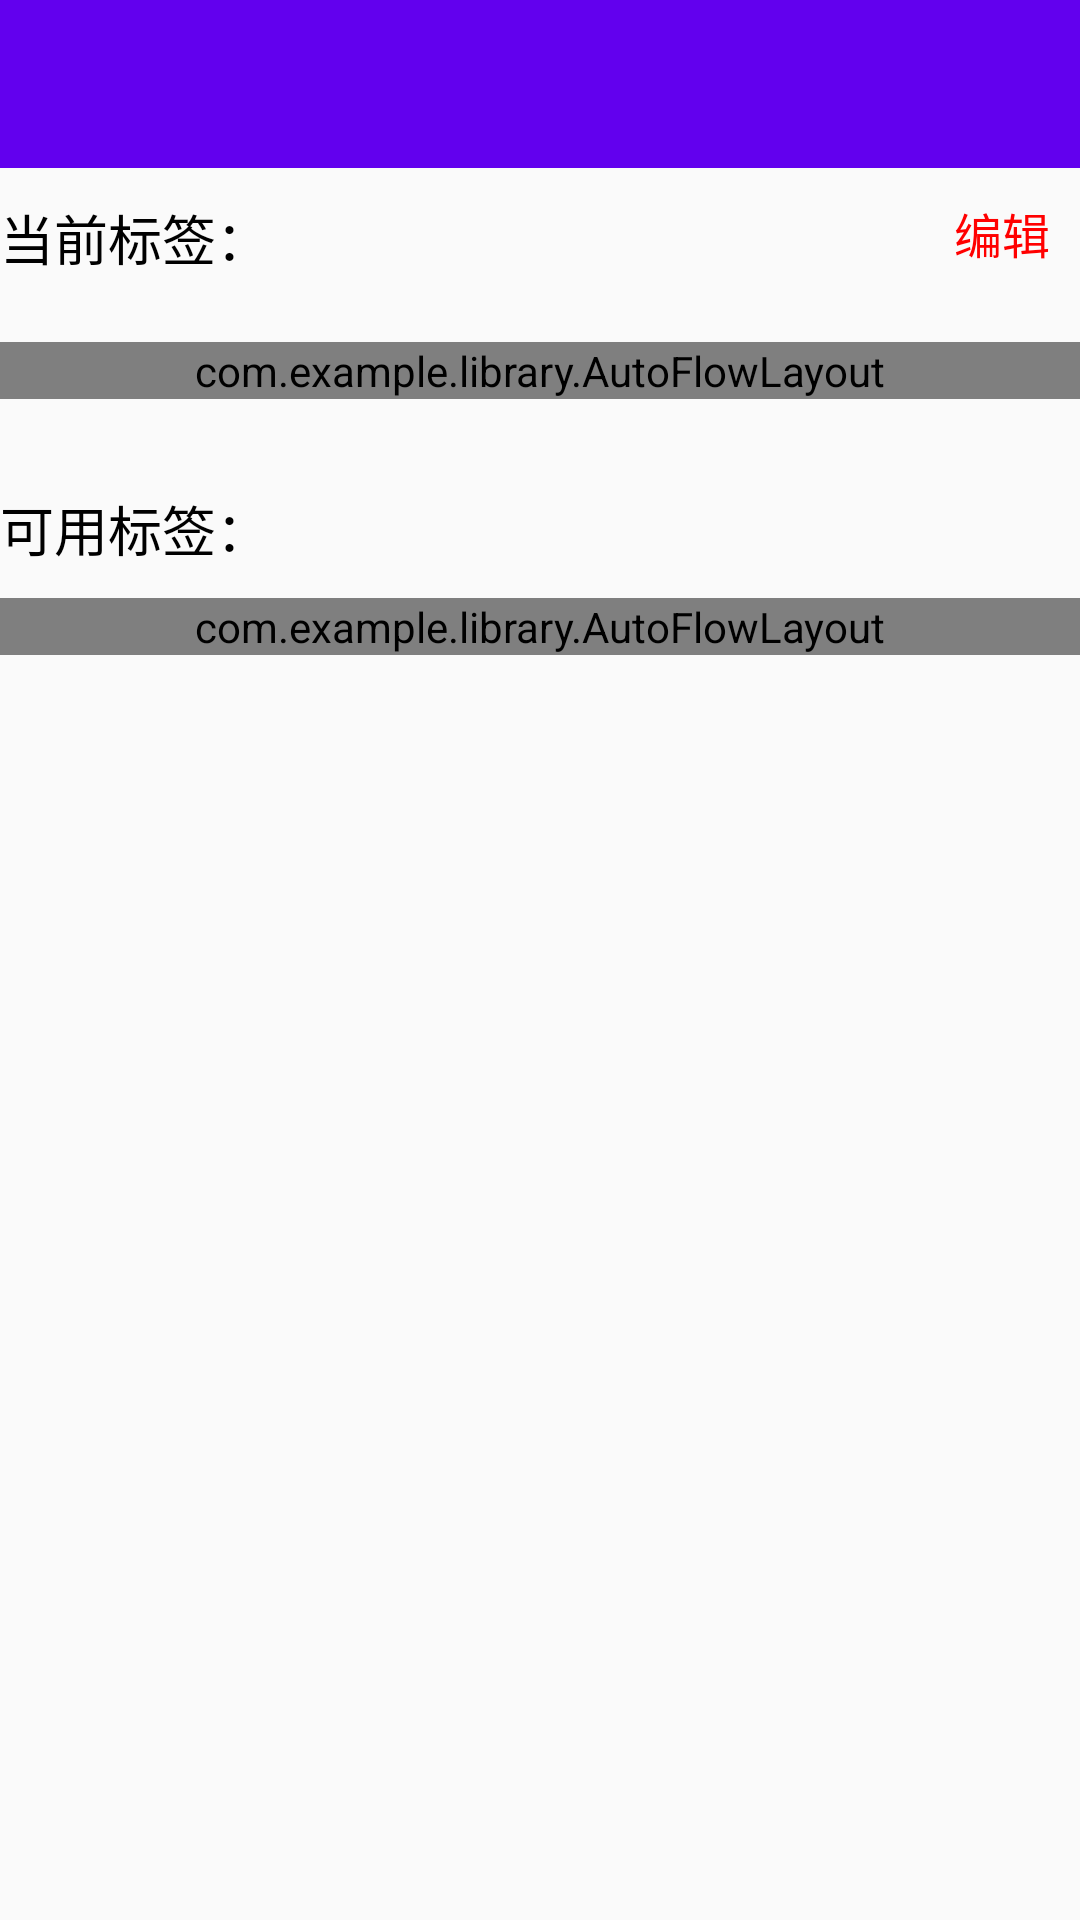

This screen was rendered from an Android layout file. Write that file and the resources it references.
<!-- AndroidManifest.xml: application theme AppTheme -->
<!-- res/layout/activity_edit.xml -->
<?xml version="1.0" encoding="utf-8"?>
<LinearLayout xmlns:android="http://schemas.android.com/apk/res/android"
    xmlns:app="http://schemas.android.com/apk/res-auto"
    android:layout_width="match_parent"
    android:layout_height="match_parent"
    android:orientation="vertical">

    <androidx.appcompat.widget.Toolbar
        android:id="@+id/tool_bar"
        android:layout_width="match_parent"
        android:layout_height="?attr/actionBarSize"
        android:background="?attr/colorPrimary"
        android:theme="@style/ThemeOverlay.AppCompat.ActionBar"
        android:popupTheme="@style/ThemeOverlay.AppCompat.Light"/>

    <RelativeLayout
        android:layout_width="match_parent"
        android:layout_height="wrap_content"
        android:orientation="horizontal">

        <TextView
            android:layout_alignParentLeft="true"
            android:gravity="left"
            android:layout_width="wrap_content"
            android:layout_height="wrap_content"
            android:layout_marginTop="10dp"
            android:text="当前标签："
            android:textColor="@color/black"
            android:textSize="18sp" />

        <Button
            android:id="@+id/edit_button"
            android:layout_alignParentRight="true"
            android:layout_width="wrap_content"
            android:layout_height="wrap_content"
            android:layout_marginTop="10dp"
            android:layout_marginRight="10dp"
            android:text="编辑"
            android:background="@android:color/transparent"
            android:textColor="@color/red"
            android:textSize="16sp"
            android:gravity="right"/>

    </RelativeLayout>

    <com.example.library.AutoFlowLayout
        android:id="@+id/flow_layout_startup"
        android:layout_width="fill_parent"
        android:layout_height="wrap_content"
        android:orientation="horizontal" />
    <TextView
        android:layout_width="wrap_content"
        android:layout_height="wrap_content"
        android:layout_marginTop="30dp"
        android:text="可用标签："
        android:textColor="@color/black"
        android:textSize="18sp" />

    <com.example.library.AutoFlowLayout
        android:id="@+id/flow_layout_backup"
        android:layout_width="fill_parent"
        android:layout_height="wrap_content"
        android:layout_marginTop="10dp"
        android:orientation="horizontal" />

</LinearLayout>
<!-- resources referenced by this layout -->
<resources>
  <color name="black">#000000</color>
  <color name="red">#ffff0000</color>
  <style name="AppTheme" parent="Theme.AppCompat.Light.NoActionBar">
          
          <item name="colorPrimary">@color/colorPrimary</item>
          <item name="colorPrimaryDark">@color/colorPrimaryDark</item>
          <item name="colorAccent">@color/colorAccent</item>
          <item name="android:textColorPrimary">@color/silver</item>
      </style>
  <color name="colorPrimary">#6200EE</color>
  <color name="colorPrimaryDark">#3700B3</color>
  <color name="colorAccent">#03DAC5</color>
  <color name="silver">#D3D3D3</color>
</resources>
